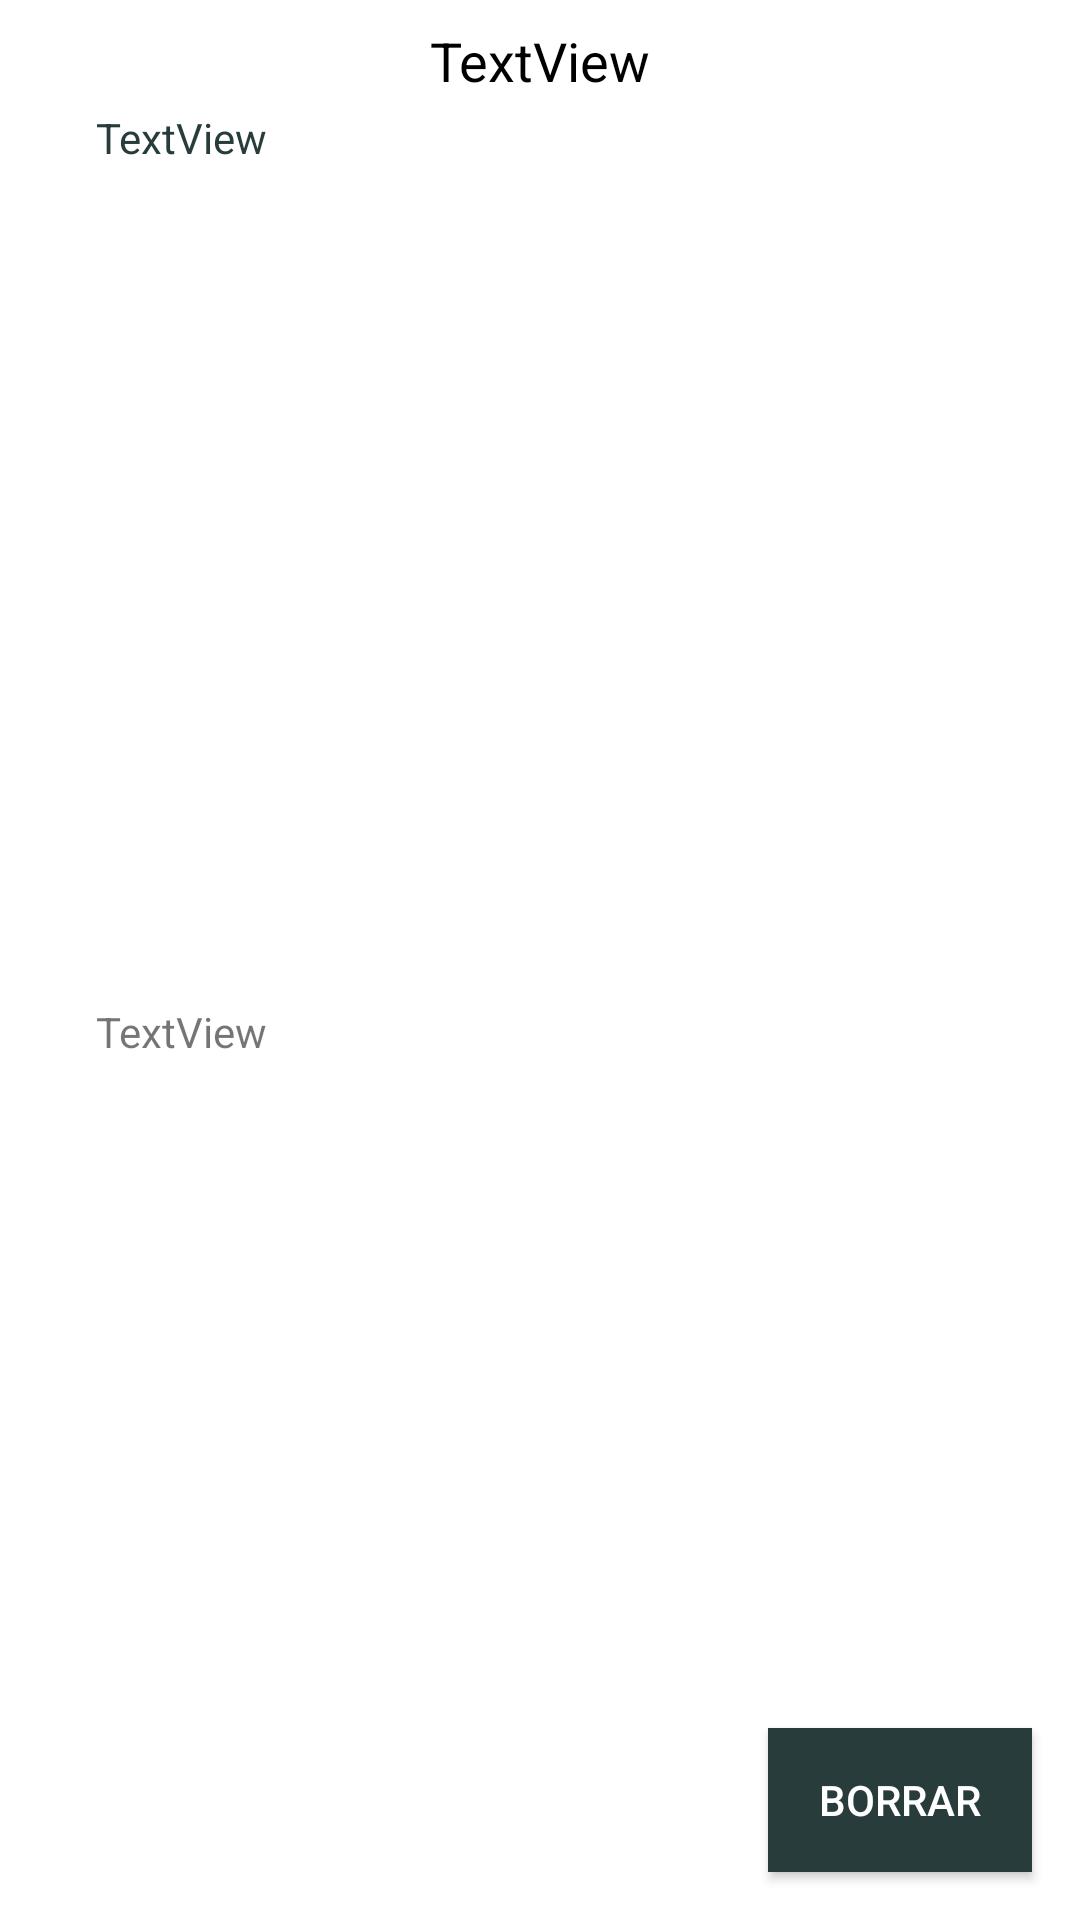

The Android layout XML behind this screen, and the referenced resources:
<!-- AndroidManifest.xml: application theme Theme.AppCompat.NoActionBar -->
<!-- res/layout/activity_court_item.xml -->
<?xml version="1.0" encoding="utf-8"?>
<android.support.constraint.ConstraintLayout xmlns:android="http://schemas.android.com/apk/res/android"
    xmlns:app="http://schemas.android.com/apk/res-auto"
    xmlns:tools="http://schemas.android.com/tools"
    android:layout_width="match_parent"
    android:layout_height="wrap_content"
    android:background="@android:color/background_light">

    <TextView
        android:id="@+id/tvNameCourtItem"
        android:layout_width="wrap_content"
        android:layout_height="wrap_content"
        android:layout_marginEnd="8dp"
        android:layout_marginStart="8dp"
        android:layout_marginTop="8dp"
        android:text="TextView"
        android:textAlignment="center"
        android:textAppearance="@style/TextAppearance.AppCompat.Medium.Inverse"
        android:textColor="@android:color/background_dark"
        app:layout_constraintEnd_toEndOf="parent"
        app:layout_constraintStart_toStartOf="parent"
        app:layout_constraintTop_toTopOf="parent" />

    <TextView
        android:id="@+id/tvPhoneCourtItem"
        android:layout_width="wrap_content"
        android:layout_height="wrap_content"
        android:layout_marginStart="32dp"
        android:layout_marginTop="4dp"
        android:text="TextView"
        android:textColor="@color/colorPrimary"
        app:layout_constraintStart_toStartOf="parent"
        app:layout_constraintTop_toBottomOf="@+id/tvNameCourtItem" />

    <TextView
        android:id="@+id/tvTypeCourtItem"
        android:layout_width="wrap_content"
        android:layout_height="wrap_content"
        android:layout_marginBottom="16dp"
        android:layout_marginStart="32dp"
        android:layout_marginTop="8dp"
        android:text="TextView"
        android:textAppearance="@style/TextAppearance.AppCompat.Small.Inverse"
        app:layout_constraintBottom_toBottomOf="parent"
        app:layout_constraintStart_toStartOf="parent"
        app:layout_constraintTop_toBottomOf="@+id/tvPhoneCourtItem" />

    <Button
        android:id="@+id/buttonDeleteCourtItem"
        android:layout_width="wrap_content"
        android:layout_height="wrap_content"
        android:layout_marginBottom="16dp"
        android:layout_marginEnd="16dp"
        android:background="@color/colorPrimary"
        android:text="Borrar"
        app:layout_constraintBottom_toBottomOf="parent"
        app:layout_constraintEnd_toEndOf="parent" />
</android.support.constraint.ConstraintLayout>
<!-- resources referenced by this layout -->
<resources>
  <color name="colorPrimary">#283d3b</color>
</resources>
